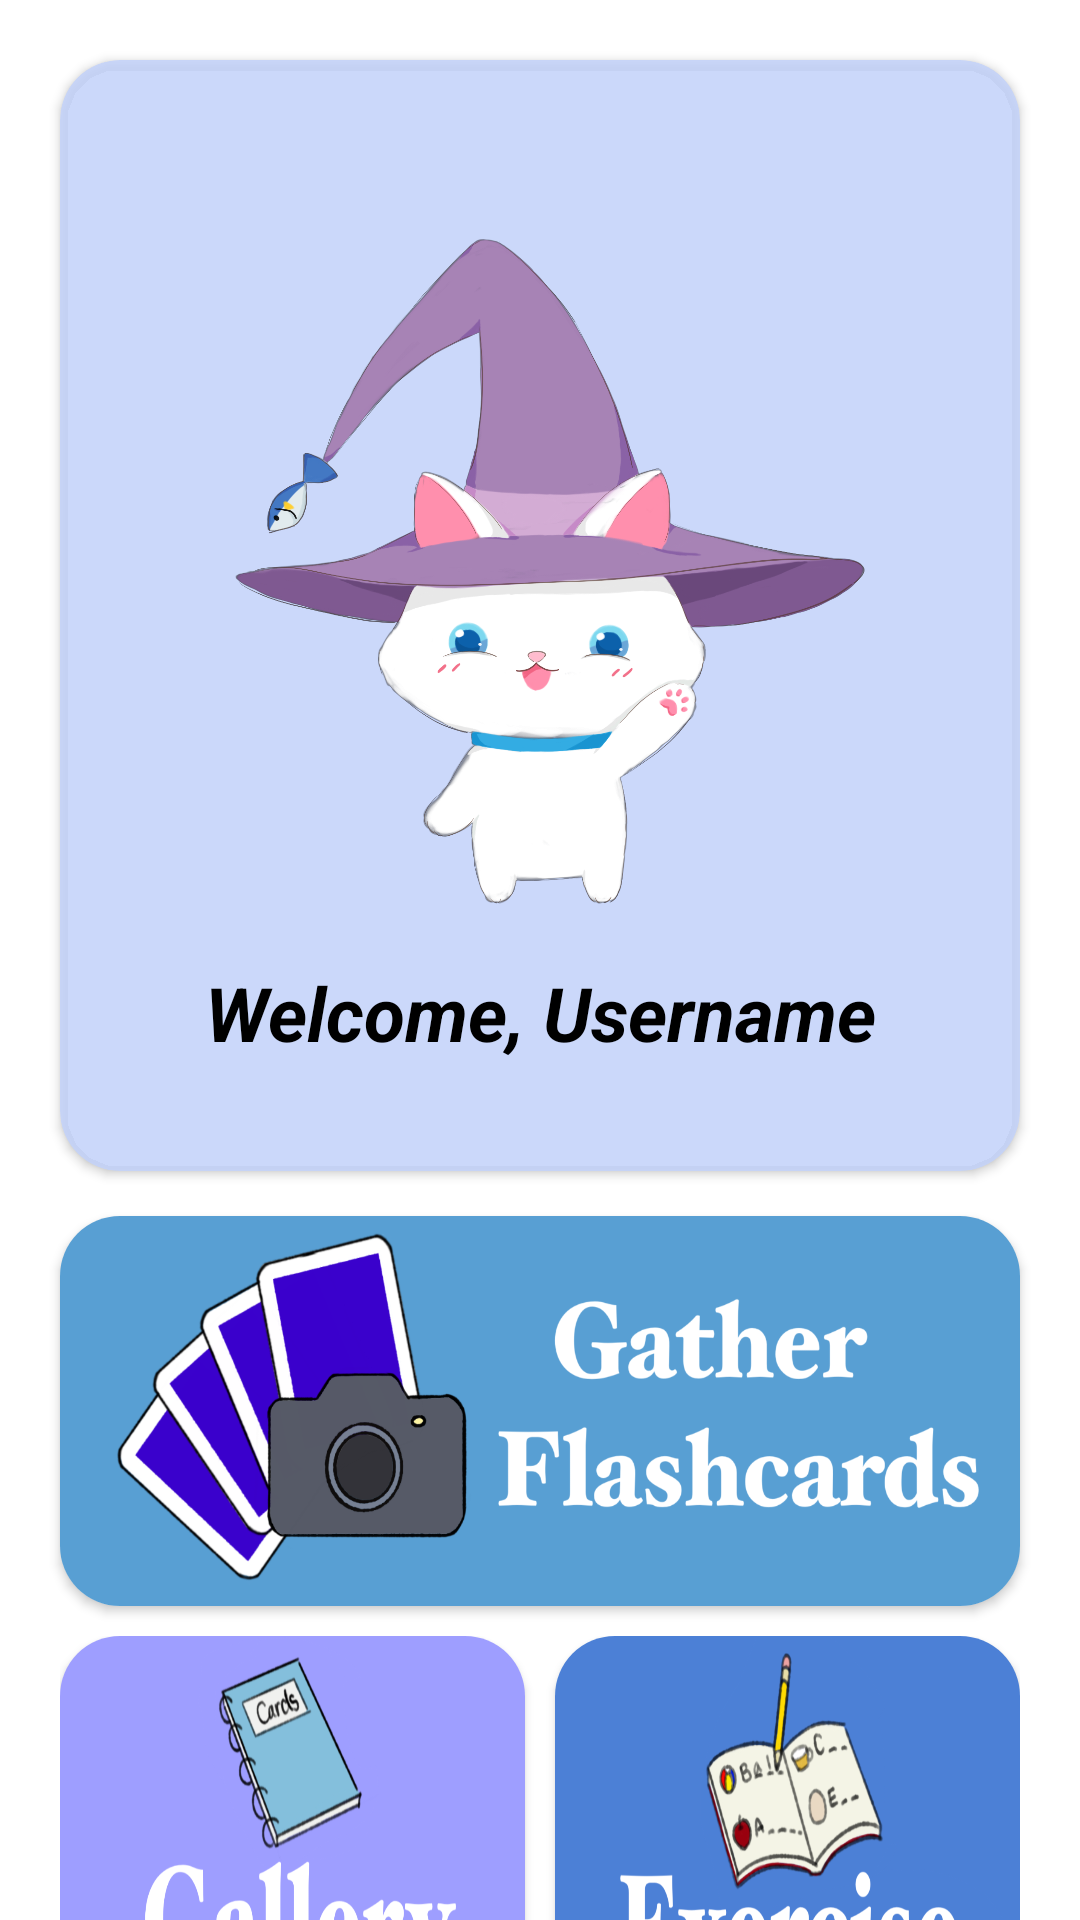

Reconstruct the res/layout file that produces this screen, plus the resources it refers to.
<!-- AndroidManifest.xml: application theme Theme.GatherEnglsih -->
<!-- res/layout/fragment_home.xml -->
<?xml version="1.0" encoding="utf-8"?>
<LinearLayout xmlns:android="http://schemas.android.com/apk/res/android"
    xmlns:app="http://schemas.android.com/apk/res-auto"
    xmlns:tools="http://schemas.android.com/tools"
    android:layout_width="match_parent"
    android:layout_height="match_parent"
    android:background="@drawable/exe_bg"
    android:orientation="vertical"
    tools:context=".HomeFragment">

    <androidx.cardview.widget.CardView
        android:layout_width="wrap_content"
        android:layout_height="wrap_content"
        android:layout_marginTop="20dp"
        android:layout_marginBottom="15dp"
        android:layout_marginStart="20dp"
        android:layout_marginEnd="20dp"
        android:backgroundTint="#D9C4D3FB"
        android:layout_gravity="center"
        app:cardCornerRadius="20dp"
        app:layout_constraintBottom_toBottomOf="@+id/gathercard_btn"
        app:layout_constraintTop_toTopOf="parent">

        <LinearLayout
            android:layout_width="wrap_content"
            android:layout_height="wrap_content"
            android:orientation="vertical">

            <ImageView
                android:id="@+id/imageView"
                android:layout_width="match_parent"
                android:layout_height="380dp"
                android:layout_marginTop="-10dp"
                android:contentDescription="@string/mascot"
                android:src="@drawable/gigi" />

            <TextView
                android:id="@+id/homeText"
                android:layout_width="match_parent"
                android:layout_height="wrap_content"
                android:layout_marginTop="-70dp"
                android:gravity="center|bottom"
                android:text="@string/home_text"
                android:textColor="@color/black"
                android:textSize="25sp"
                android:textStyle="italic|bold" />
        </LinearLayout>

    </androidx.cardview.widget.CardView>


    <androidx.cardview.widget.CardView
        android:id="@+id/gathercard_btn"
        android:layout_width="match_parent"
        android:layout_height="130dp"
        android:layout_marginStart="20dp"
        android:layout_marginEnd="20dp"
        app:cardCornerRadius="20dp"
        android:text="@string/gather_new_card_btn">

        <ImageView
            android:layout_width="match_parent"
            android:layout_height="match_parent"
            android:src="@drawable/gather_card_button"
            android:scaleType="fitXY"/>

    </androidx.cardview.widget.CardView>


    <LinearLayout
        android:id="@+id/buttons_frame"
        android:layout_width="match_parent"
        android:layout_height="0dp"
        android:layout_weight="1"
        android:layout_marginStart="20dp"
        android:layout_marginTop="10dp"
        android:layout_marginEnd="20dp"
        android:weightSum="2">

        <androidx.cardview.widget.CardView
            android:id="@+id/gallery_btn"
            android:layout_width="0dp"
            android:layout_height="130dp"
            android:layout_marginEnd="10dp"
            app:cardCornerRadius="20dp"
            android:layout_weight="1"
            android:text="@string/card_gallery_btn">

            <ImageView
                android:layout_width="wrap_content"
                android:layout_height="wrap_content"
                android:src="@drawable/gallery_btn"
                android:scaleType="fitXY"/>
        </androidx.cardview.widget.CardView>

        <androidx.cardview.widget.CardView
            android:id="@+id/exercise_btn"
            android:layout_width="0dp"
            android:layout_height="130dp"
            android:layout_weight="1"
            app:cardCornerRadius="20dp"
            android:text="@string/exercise_btn">

            <ImageView
                android:layout_width="wrap_content"
                android:layout_height="wrap_content"
                android:src="@drawable/exe_btn"
                android:scaleType="fitXY"/>
        </androidx.cardview.widget.CardView>

    </LinearLayout>

</LinearLayout>
<!-- resources referenced by this layout -->
<resources>
  <color name="black">#FF000000</color>
  <!-- drawable exe_btn: png bitmap (drawable-v24, 182669 bytes) -->
  <!-- drawable gallery_btn: png bitmap (drawable-v24, 135752 bytes) -->
  <!-- drawable gather_card_button: png bitmap (drawable-v24, 168303 bytes) -->
  <!-- drawable gigi: png bitmap (drawable-v24, 399035 bytes) -->
  <string name="card_gallery_btn">Card Gallery</string>
  <string name="exercise_btn">Exercise</string>
  <string name="gather_new_card_btn">Gather New Card</string>
  <string name="home_text">Welcome, Username</string>
  <string name="mascot">Mascot</string>
  <style name="Theme.GatherEnglsih" parent="Theme.MaterialComponents.DayNight.NoActionBar">
          
          <item name="colorPrimary">@color/purple_500</item> &gt;
          <item name="colorPrimaryVariant">@color/purple_700</item>
          <item name="colorOnPrimary">@color/white</item>
          
          <item name="colorSecondary">@color/teal_200</item>
          <item name="colorSecondaryVariant">@color/teal_700</item>
          <item name="colorOnSecondary">@color/black</item>
          
          <item name="android:statusBarColor" tools:targetApi="l">?attr/colorPrimaryVariant</item>
          
      </style>
  <color name="purple_500">#FF6200EE</color>
  <color name="purple_700">#FF3700B3</color>
  <color name="white">#FFFFFFFF</color>
  <color name="teal_200">#FF03DAC5</color>
  <color name="teal_700">#FF018786</color>
</resources>
